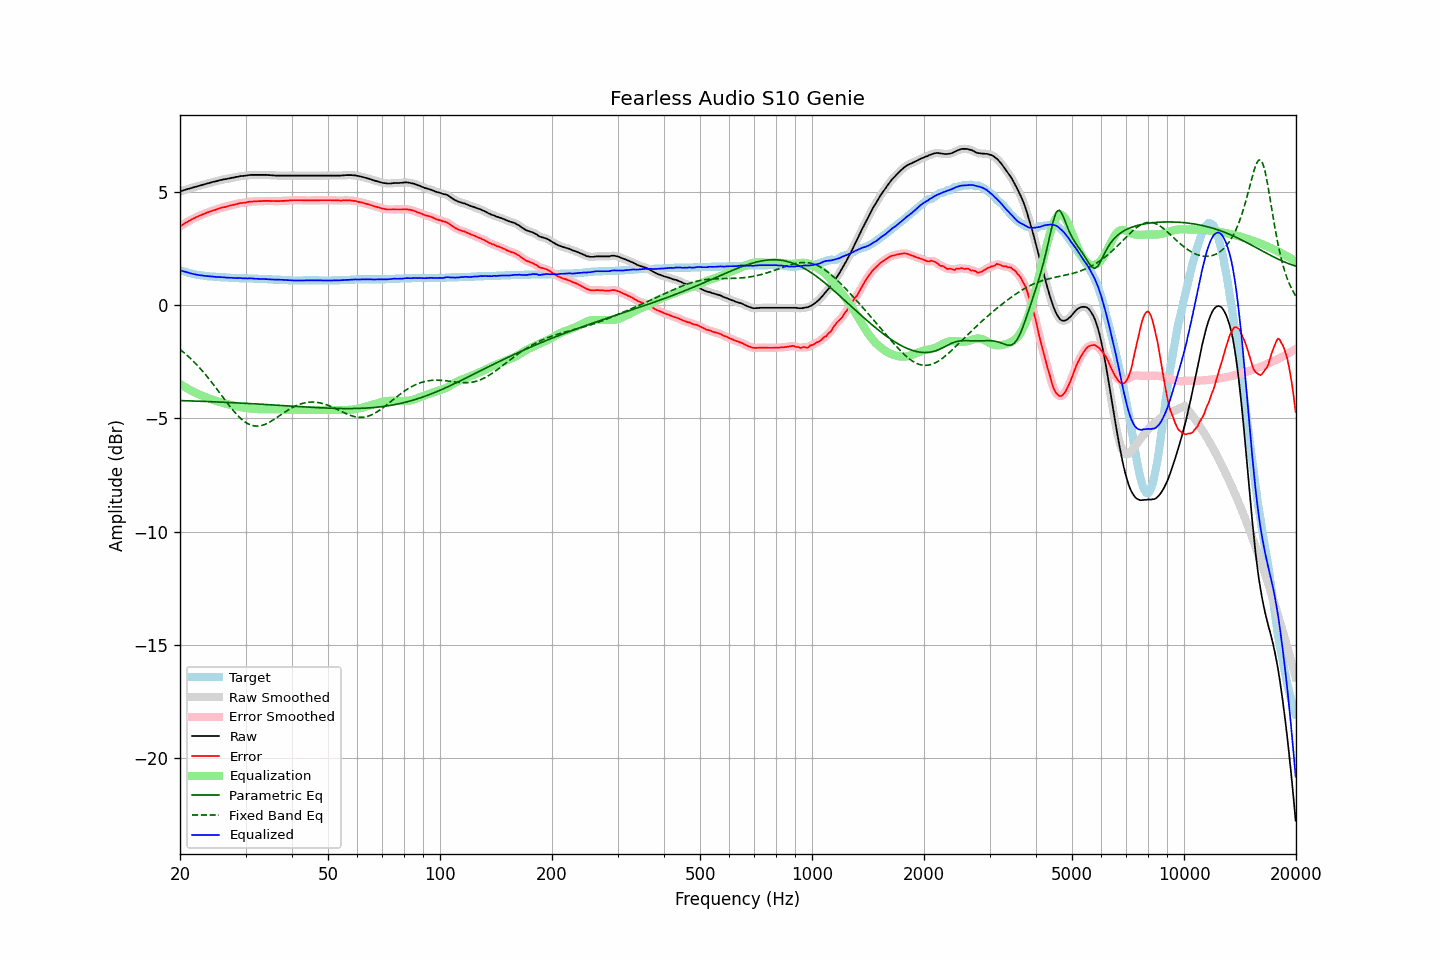

The data file committed next to this chart (first rows):
frequency, raw, error, smoothed, error_smoothed, equalization, parametric_eq, fixed_band_eq, equalized_raw, equalized_smoothed, target
20.00, 5.02, 3.48, 5.02, 3.48, -3.48, -4.21, -1.96, 1.55, 1.55, 1.55
20.20, 5.04, 3.53, 5.05, 3.52, -3.52, -4.22, -2.01, 1.52, 1.52, 1.52
20.40, 5.06, 3.57, 5.07, 3.57, -3.57, -4.22, -2.07, 1.50, 1.50, 1.50
20.61, 5.09, 3.61, 5.09, 3.61, -3.61, -4.22, -2.13, 1.48, 1.48, 1.48
20.81, 5.11, 3.66, 5.11, 3.66, -3.66, -4.22, -2.19, 1.46, 1.46, 1.46
21.02, 5.13, 3.70, 5.13, 3.70, -3.70, -4.23, -2.25, 1.44, 1.44, 1.44
21.23, 5.15, 3.74, 5.15, 3.74, -3.74, -4.23, -2.32, 1.42, 1.42, 1.42
21.44, 5.17, 3.78, 5.17, 3.78, -3.78, -4.23, -2.39, 1.40, 1.40, 1.40
21.66, 5.19, 3.82, 5.19, 3.81, -3.81, -4.23, -2.46, 1.38, 1.38, 1.38
21.87, 5.21, 3.85, 5.21, 3.85, -3.85, -4.24, -2.53, 1.37, 1.37, 1.37
22.09, 5.23, 3.89, 5.23, 3.88, -3.88, -4.24, -2.60, 1.35, 1.35, 1.35
22.31, 5.25, 3.92, 5.25, 3.92, -3.92, -4.24, -2.68, 1.34, 1.34, 1.34
22.54, 5.27, 3.95, 5.27, 3.95, -3.95, -4.24, -2.75, 1.33, 1.33, 1.33
22.76, 5.29, 3.98, 5.29, 3.98, -3.98, -4.25, -2.83, 1.32, 1.32, 1.32
22.99, 5.31, 4.01, 5.31, 4.01, -4.01, -4.25, -2.91, 1.31, 1.31, 1.31
23.22, 5.33, 4.04, 5.33, 4.04, -4.04, -4.25, -2.99, 1.30, 1.30, 1.30
23.45, 5.35, 4.07, 5.35, 4.07, -4.06, -4.25, -3.08, 1.29, 1.29, 1.29
23.69, 5.37, 4.10, 5.37, 4.09, -4.09, -4.26, -3.16, 1.28, 1.28, 1.28
23.92, 5.39, 4.12, 5.39, 4.12, -4.12, -4.26, -3.25, 1.28, 1.28, 1.28
24.16, 5.41, 4.15, 5.41, 4.14, -4.14, -4.26, -3.34, 1.27, 1.27, 1.27
24.40, 5.43, 4.17, 5.43, 4.17, -4.17, -4.27, -3.43, 1.27, 1.27, 1.27
24.65, 5.45, 4.20, 5.45, 4.19, -4.19, -4.27, -3.52, 1.26, 1.26, 1.26
24.89, 5.46, 4.21, 5.47, 4.21, -4.22, -4.27, -3.62, 1.25, 1.25, 1.26
25.14, 5.48, 4.24, 5.49, 4.24, -4.24, -4.27, -3.71, 1.25, 1.25, 1.25
25.39, 5.50, 4.27, 5.50, 4.26, -4.26, -4.28, -3.81, 1.24, 1.24, 1.24
25.65, 5.52, 4.29, 5.52, 4.29, -4.28, -4.28, -3.90, 1.24, 1.24, 1.24
25.91, 5.53, 4.31, 5.54, 4.31, -4.30, -4.28, -4.00, 1.23, 1.24, 1.23
26.16, 5.55, 4.33, 5.55, 4.32, -4.32, -4.29, -4.09, 1.23, 1.23, 1.23
26.43, 5.56, 4.34, 5.56, 4.34, -4.34, -4.29, -4.19, 1.22, 1.22, 1.23
26.69, 5.57, 4.36, 5.58, 4.36, -4.36, -4.29, -4.28, 1.21, 1.22, 1.22
26.96, 5.59, 4.38, 5.59, 4.38, -4.38, -4.30, -4.38, 1.22, 1.21, 1.22
27.23, 5.60, 4.40, 5.61, 4.40, -4.39, -4.30, -4.47, 1.21, 1.21, 1.21
27.50, 5.62, 4.42, 5.62, 4.41, -4.41, -4.30, -4.56, 1.21, 1.21, 1.21
27.77, 5.63, 4.43, 5.63, 4.43, -4.43, -4.31, -4.64, 1.20, 1.20, 1.21
28.05, 5.64, 4.45, 5.65, 4.44, -4.45, -4.31, -4.73, 1.20, 1.20, 1.20
28.33, 5.66, 4.47, 5.66, 4.46, -4.46, -4.32, -4.81, 1.20, 1.20, 1.20
28.62, 5.67, 4.48, 5.68, 4.48, -4.48, -4.32, -4.88, 1.19, 1.20, 1.20
28.90, 5.69, 4.51, 5.69, 4.50, -4.49, -4.32, -4.95, 1.20, 1.20, 1.19
29.19, 5.70, 4.52, 5.70, 4.51, -4.51, -4.33, -5.02, 1.20, 1.19, 1.19
29.48, 5.70, 4.52, 5.71, 4.52, -4.52, -4.33, -5.08, 1.18, 1.19, 1.19
29.78, 5.71, 4.53, 5.71, 4.53, -4.53, -4.33, -5.14, 1.18, 1.18, 1.19
30.08, 5.72, 4.54, 5.72, 4.54, -4.54, -4.34, -5.18, 1.18, 1.18, 1.19
30.38, 5.73, 4.56, 5.73, 4.55, -4.55, -4.34, -5.23, 1.18, 1.18, 1.18
30.68, 5.74, 4.57, 5.74, 4.56, -4.56, -4.35, -5.26, 1.18, 1.18, 1.18
30.99, 5.75, 4.58, 5.75, 4.57, -4.57, -4.35, -5.29, 1.18, 1.18, 1.18
31.30, 5.75, 4.58, 5.75, 4.58, -4.58, -4.35, -5.32, 1.18, 1.18, 1.18
31.61, 5.75, 4.59, 5.75, 4.58, -4.58, -4.36, -5.33, 1.17, 1.17, 1.17
31.93, 5.75, 4.59, 5.75, 4.59, -4.59, -4.36, -5.34, 1.17, 1.17, 1.17
32.24, 5.75, 4.59, 5.75, 4.59, -4.59, -4.37, -5.34, 1.16, 1.16, 1.17
32.57, 5.75, 4.60, 5.75, 4.59, -4.59, -4.37, -5.34, 1.16, 1.16, 1.16
32.89, 5.75, 4.60, 5.75, 4.60, -4.60, -4.37, -5.33, 1.16, 1.16, 1.16
33.22, 5.75, 4.60, 5.75, 4.60, -4.60, -4.38, -5.31, 1.15, 1.15, 1.16
33.55, 5.75, 4.61, 5.75, 4.60, -4.60, -4.38, -5.29, 1.15, 1.15, 1.15
33.89, 5.75, 4.61, 5.75, 4.61, -4.60, -4.39, -5.26, 1.15, 1.15, 1.15
34.23, 5.75, 4.61, 5.75, 4.61, -4.60, -4.39, -5.23, 1.15, 1.15, 1.15
34.57, 5.74, 4.61, 5.75, 4.60, -4.60, -4.40, -5.19, 1.14, 1.14, 1.14
34.92, 5.74, 4.61, 5.74, 4.60, -4.60, -4.40, -5.16, 1.14, 1.14, 1.14
35.27, 5.73, 4.60, 5.74, 4.60, -4.60, -4.40, -5.11, 1.13, 1.13, 1.14
35.62, 5.73, 4.61, 5.73, 4.60, -4.60, -4.41, -5.07, 1.13, 1.13, 1.13
35.97, 5.72, 4.60, 5.73, 4.60, -4.60, -4.41, -5.02, 1.13, 1.13, 1.13
... 635 more rows
